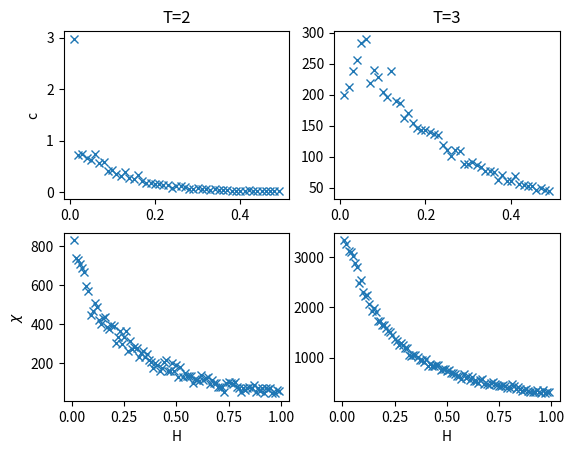

Generate this figure with matplotlib:
import numpy as np
import matplotlib.pyplot as plt

E_1 = np.array([-34724.27999998172, -35214.84000002964, -34936.38000001077, -35025.43999999191, -35394.6999999728, -35620.36000002187, -35758.88000000274, -35519.11999998352, -35720.9800000331])/1000
S_1 = np.array([-8972, -9258, -9254, -9264, -9346, -9394, -9416, -9436, -9478])/1000
kappa_1 = np.array([97516.08, 71447.18, 71817.42, 70891.52, 63261.42, 58763.82, 56694.72, 54809.52, 50837.58])/1000
c_1 = np.array([1005585.9462071728, 939887.6094307804, 1008848.3812371189, 1013446.3820174164, 968663.0297798138, 948874.8836721033, 944481.2528635109, 1007580.2860669261, 992053.9695930874])/1000
E_2 = np.array([-15660.119999999872, -16047.919999999562, -16666.760000002454, -17063.51999999772, -17796.00000000259, -18050.959999995175, -18776.380000001387, -19118.07999999149, -19477.679999999265])/1000
S_1 = np.array([-588, -1004, -2108, -2612, -3560, -3684, -4766, -4874, -5048])/1000
kappa_2 = np.array([332180.85333333333, 329973.27999999997, 318521.12, 310591.52, 291088.0, 288093.8133333333, 257617.47999999998, 254147.08, 248392.31999999998])/1000
c_2 = np.array([1514189.6017617818, 1509449.1818595708, 1495899.0123359095, 1489995.8724551976, 1470613.7599998976, 1469469.8256428596, 1448819.504550609, 1443487.7967932504, 1437144.4242418092])/1000

E_1 = np.array( [-34846.679999981396, -35205.44000002954, -35336.80000001076, -35001.35999999191, -35313.699999972974, -35155.64000002167, -35325.12000000273, -35415.19999998357, -35899.40000003332, -35825.800000013856, -35347.639999994484, -35497.75999997511, -35834.16000002506, -35827.40000000558, -35524.29999998609, -35303.35999996663, -35618.980000016774, -35678.7599999972, -35433.13999997766, -35361.600000027945, -35679.10000000846, -35534.799999988754, -35153.09999996917, -35456.48000001976, -35137.5, -34840.719999980385, -35476.360000031156, -35003.60000001127, -34954.61999999151, -34892.399999971734, -34936.04000002262, -35166.88000000284, -34879.81999998298, -34798.440000033996, -34847.90000001421, -34698.719999994326, -34760.65999997438, -34735.80000002564, -34869.86000000572, -34586.79999998574, -34558.719999965746, -34651.20000001718, -34441.67999999714, -34124.6399999772, -33989.00000002846, -34286.52000000859, -34159.199999988545, -33799.91999996864, -34008.40000002005, -33651.0, -33992.29999997989, -33552.64000003143, -33772.90000001149, -33570.0799999914, -33536.59999997128, -33428.16000002297, -33377.24000000287, -33504.83999998271, -33315.62000003451, -33187.60000001438, -33147.09999999424, -32824.03999997418, -32889.820000025895, -32746.08000000575, -32593.199999985634, -32742.71999996554, -32483.72000001726, -32498.639999997118, -32422.239999978767, -32461.200000027286, -32363.960000008665, -32240.15999998845, -32315.419999970414, -31917.040000015993, -31776.5, -31726.479999984815, -31638.380000026373, -31483.560000011523, -31547.619999991337, -31511.999999976815, -31526.12000001758, -31299.04000000289, -31279.799999982642, -31130.800000027586, -31000.60000001444, -30885.91999999422, -30710.819999982636, -30815.52000001798, -30596.08000000578, -30610.199999985532, -30413.519999974742, -30490.320000017382, -30206.95999999711, -30129.919999987087, -30024.500000018394, -30076.08000000869, -29962.559999988414, -29754.719999979377, -29721.420000009057] )
S_1 = np.array( [-9132, -9228, -9240, -9266, -9286, -9306, -9384, -9410, -9540, -9522, -9476, -9502, -9568, -9590, -9558, -9554, -9606, -9618, -9594, -9602, -9690, -9660, -9630, -9698, -9658, -9628, -9732, -9680, -9722, -9712, -9716, -9766, -9746, -9734, -9766, -9748, -9782, -9790, -9826, -9798, -9808, -9840, -9824, -9794, -9780, -9838, -9840, -9796, -9840, -9810, -9870, -9818, -9870, -9848, -9868, -9864, -9868, -9902, -9882, -9884, -9890, -9858, -9886, -9878, -9872, -9908, -9884, -9902, -9904, -9924, -9924, -9922, -9946, -9904, -9898, -9902, -9906, -9898, -9922, -9930, -9948, -9928, -9940, -9930, -9924, -9928, -9914, -9946, -9928, -9942, -9928, -9954, -9928, -9932, -9930, -9952, -9952, -9936, -9942] )
kappa_1 = np.array( [830.3288, 742.2008, 731.12, 707.0622, 688.5102, 669.9182, 597.0272, 572.595, 449.42, 466.5758, 510.2712, 485.5998, 422.6688, 401.595, 432.2318, 436.0542, 386.2382, 374.7038, 397.7582, 390.0798, 305.195, 334.22, 363.155, 297.4398, 336.1518, 365.0808, 264.4088, 314.88, 274.1358, 283.8528, 279.9672, 231.2622, 250.7742, 262.4622, 231.2622, 248.8248, 215.6238, 207.795, 172.4862, 199.9598, 190.1568, 158.72, 174.4512, 203.8782, 217.58, 160.6878, 158.72, 201.9192, 158.72, 188.195, 129.155, 180.3438, 129.155, 150.8448, 131.1288, 135.0752, 131.1288, 97.5198, 117.3038, 115.3272, 109.395, 140.9918, 113.3502, 121.2558, 127.1808, 91.5768, 115.3272, 97.5198, 95.5392, 75.7112, 75.7112, 77.6958, 53.8542, 95.5392, 101.4798, 97.5198, 93.5582, 101.4798, 77.6958, 69.755, 51.8648, 71.7408, 59.82, 69.755, 75.7112, 71.7408, 85.6302, 53.8542, 71.7408, 57.8318, 71.7408, 45.8942, 71.7408, 67.7688, 69.755, 47.8848, 47.8848, 63.7952, 57.8318] )
c_1 = np.array( [2978.4884723519913, 722.127611904718, 736.2169062306773, 669.2773963851789, 619.6304855446635, 741.9522354839339, 562.0651825883206, 577.8295586979409, 401.642450573186, 421.34127434324955, 360.9119914992644, 318.71244126174605, 387.7010998847073, 273.255028535754, 256.73859824761206, 334.7278575719825, 206.45057593010245, 183.87267984978376, 177.44594450825855, 158.24684455563332, 148.08966766214726, 147.10016704871967, 138.3725801226856, 87.4179782327157, 109.61201501877346, 111.4935869838255, 103.11900805754756, 68.37462952695209, 59.475053193964364, 71.5697411764989, 61.418787394199036, 50.573853707141936, 44.23289928406275, 58.158539364200635, 44.093973466868704, 40.09632816018739, 34.992025472194946, 24.093860965964215, 24.956500823537503, 24.58961301602682, 23.827038588237237, 31.666384540980545, 30.464486545677115, 23.26592256341259, 25.647350187724072, 19.99694088611767, 11.619541904783452, 14.191117456824546, 14.183071817154763] )/1000
E_2 = np.array( [-16260.679999999928, -16414.35999999931, -17064.580000002927, -17136.87999999766, -18185.000000002256, -18196.399999995207, -17879.900000001173, -20125.199999991164, -19436.97999999929, -20919.600000008068, -20790.639999996638, -21349.52000000581, -21149.559999993697, -22449.480000003794, -22216.69999999077, -22053.360000000954, -23352.840000012133, -23162.999999997977, -23507.10000000931, -23561.19999999483, -23820.660000006334, -24408.11999999144, -23933.380000003228, -24771.199999987963, -25307.5, -24980.84000001243, -25780.51999999654, -25649.600000009115, -25592.679999993095, -26154.60000000585, -26132.759999989517, -26981.200000002413, -27171.039999985485, -27028.839999998796, -26995.500000012034, -27012.559999995137, -26688.4600000086, -27227.559999991405, -27374.860000004963, -26773.999999987747, -27465.50000000126, -27531.040000014997, -27761.619999997478, -27370.48000001134, -27470.79999999373, -27459.280000007537, -27896.699999989767, -27602.160000003823, -27743.759999985952, -27702.0, -27740.120000014067, -28057.999999996115, -28031.24000001035, -28123.799999992203, -28228.000000003838, -28244.39999999159, -28650.160000002652, -27521.639999984385, -28193.520000003475, -27948.40000001309, -28321.139999994688, -27387.680000007902, -28481.639999999272, -28288.88000000533, -28493.79999998657, -27860.319999995103, -27404.320000015898, -28382.71999999731, -28528.94000000076, -28403.60000000436, -28187.80000000805, -27766.559999989287, -28145.81999999337, -28114.799999996027, -28122.0, -28086.160000003398, -27642.700000005523, -27717.040000010864, -28202.21999999181, -27999.999999994387, -27446.439999997696, -27705.56000000272, -27954.079999983544, -27613.520000010405, -27901.10000001373, -28106.639999994484, -27797.719999996047, -27367.84000000238, -27826.560000005527, -27927.999999986147, -27883.159999986266, -27491.760000016628, -27228.659999997253, -27590.71999999789, -27569.000000007854, -26984.240000008256, -27438.499999988882, -26994.399999990957, -27129.259999998685] )
S_2 = np.array( [-332, -1582, -2514, -2678, -3100, -3660, -4030, -5060, -4878, -5544, -5776, -5704, -6188, -6518, -6342, -6554, -6948, -6950, -7110, -7104, -7254, -7354, -7394, -7520, -7682, -7766, -7924, -7830, -7908, -8038, -8004, -8290, -8312, -8274, -8270, -8354, -8442, -8438, -8526, -8420, -8650, -8588, -8666, -8658, -8616, -8632, -8790, -8758, -8776, -8820, -8788, -8900, -8892, -8930, -9000, -9010, -9112, -8942, -9072, -8996, -9126, -9036, -9172, -9158, -9228, -9148, -9104, -9246, -9274, -9292, -9220, -9202, -9266, -9280, -9320, -9334, -9290, -9332, -9382, -9380, -9276, -9342, -9424, -9372, -9434, -9476, -9444, -9432, -9496, -9520, -9524, -9522, -9438, -9512, -9540, -9456, -9550, -9520, -9526] )
kappa_2 = np.array( [3329.6592, 3249.9092, 3122.6601333333333, 3094.2772, 3013.0, 2886.8133333333335, 2791.97, 2479.88, 2540.1705333333334, 2308.802133333333, 2221.2608, 2248.8128, 2056.9552, 1917.1892, 1992.6345333333331, 1901.5028, 1724.1765333333333, 1723.25, 1648.2633333333333, 1651.1061333333334, 1579.3161333333335, 1530.6228, 1510.9588, 1448.32, 1366.2292, 1322.9748, 1240.3408, 1289.7033333333334, 1248.7845333333332, 1179.6852000000001, 1197.8661333333332, 1042.53, 1030.3552, 1051.3641333333333, 1053.57, 1007.0228000000001, 957.7545333333334, 960.0052000000001, 910.2441333333333, 970.12, 839.25, 874.8752, 830.0148, 834.6345333333334, 858.8181333333333, 849.6192, 757.8633333333333, 776.5812, 766.0608000000001, 740.2533333333334, 759.0351999999999, 693.0, 697.7445333333334, 675.17, 633.3333333333334, 627.33, 565.7152, 668.0212, 589.9605333333333, 635.7328, 557.2041333333333, 611.6901333333334, 529.1472, 537.7012, 494.8005333333333, 543.8032, 570.5728, 483.71613333333335, 466.43080000000003, 455.29119999999995, 499.72, 510.77320000000003, 471.3748, 462.72, 437.92, 429.21479999999997, 456.53, 430.4592, 399.2692, 400.52, 465.19413333333335, 424.23453333333333, 372.9408, 405.52053333333333, 366.6548, 340.18080000000003, 360.3621333333333, 367.91253333333333, 327.5328, 312.32, 309.7808, 311.05053333333336, 364.1385333333333, 317.3952, 299.61333333333334, 352.80213333333336, 293.25, 312.32, 308.5108] )
c_2 = np.array( [199977.89038128068, 212963.20742638246, 237490.8545594675, 255684.11925396076, 283690.1980337174, 290054.51868577546, 219030.55964306006, 239541.67309422616, 228156.10832111823, 203602.9460665181, 196024.50233240414, 237295.77282462423, 190368.86831703034, 187025.4827815616, 162155.4253394706, 171177.20873685015, 153781.0054149579, 145484.49381314404, 143765.04379338486, 142646.25384498216, 140552.935168799, 136334.09917178057, 135288.821417813, 118701.87688439143, 111540.43241395494, 101039.80919199245, 110829.42152837498, 109347.21026286768, 88204.78381689845, 87914.63126412121, 90655.0939422858, 86138.15006799069, 83782.03977244932, 76274.64488493912, 77453.26677409121, 74757.01594982081, 62735.49632881703, 71047.24576022578, 60332.396875867074, 60696.576475987975, 68493.88950764072, 55870.93302833999, 53715.13483869896, 53035.29434525084, 52305.337571940865, 46943.69409763729, 49652.082421718216, 46923.44904242569, 43941.59746156839] )/1000
H_s = np.array([0.01 * i for i in range(1, 100)])
H_s_1 = np.array([0.01 * i for i in range(1, 50)])

fig, ax = plt.subplots(2, 2)
ax[0][0].plot(H_s_1, c_1, 'x')
ax[0][1].plot(H_s_1, c_2, 'x')
ax[1][0].plot(H_s, kappa_1, 'x')
ax[1][1].plot(H_s, kappa_2, 'x')
ax[1][1].set_xlabel('H')
ax[1][0].set_xlabel('H')
ax[0][0].set_ylabel('c')
ax[1][0].set_ylabel(r'$\chi$')
ax[0][1].set_title('T=3')
ax[0][0].set_title('T=2')

#nevem če je ok

plt.show()